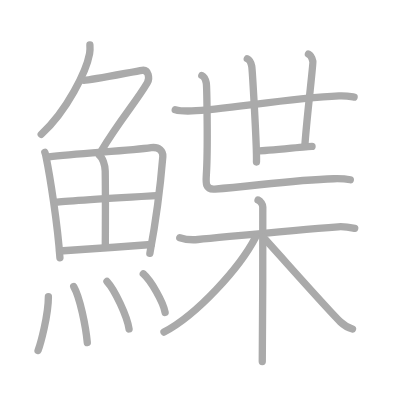
t = 0.00 s
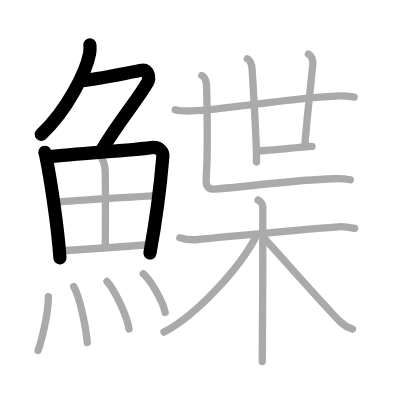
t = 4.00 s
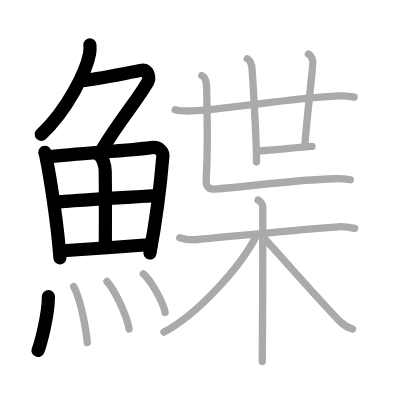
t = 8.00 s
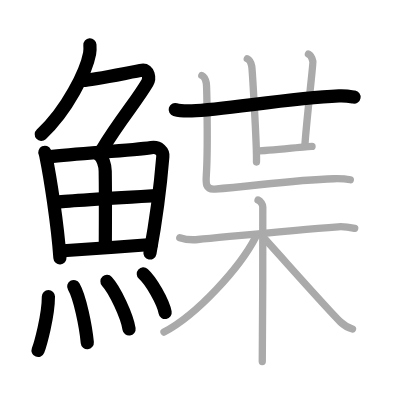
t = 12.00 s
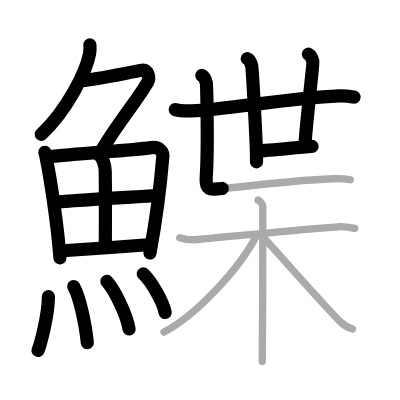
t = 15.50 s
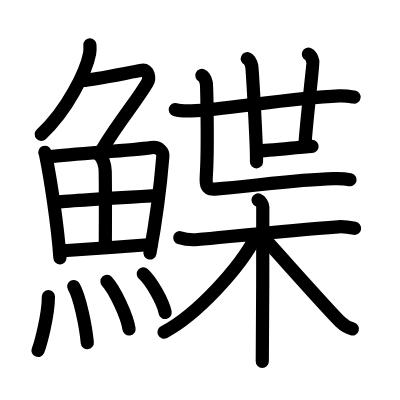
t = 20.00 s

The animated SVG that drew these frames (rendered in a browser with its animation timeline set to each time). Animation: 20 SMIL elements (animate=20); one cycle of 20.00 s.

<?xml version="1.0" standalone="no"?>
<!DOCTYPE svg PUBLIC "-//W3C//DTD SVG 1.1//EN"   "http://www.w3.org/Graphics/SVG/1.1/DTD/svg11.dtd">
<svg width="400px" height="400px"  version="1.1" xmlns="http://www.w3.org/2000/svg">
  <defs>
    <marker id="Triangle" viewBox="0 0 10 10" refX="0" refY="5" markerUnits="strokeWidth" markerWidth="3" style="stroke-opacity:0%;fill:#aaaaaa;" markerHeight="2" orient="auto">
      <path d="M 0 0 L 10 5 L 0 10 z" />
    </marker>
    
    <marker id="Arrow" viewBox="0 0 10 10" refX="5" refY="5" markerUnits="strokeWidth" markerWidth="1.8" style="stroke-opacity:0%;fill:#770000;" markerHeight="2" orient="auto">
      <path d="M 0 4 L 6 4 L 4 1 L 10 5 L 4 9 L 6 6 L 0 6 z" />
        <circle cx="5" cy="5" r="5" />
      </marker>
    
    <marker id="TriangleRed" viewBox="0 0 10 10" refX="0" refY="5" markerUnits="strokeWidth" markerWidth="3" style="stroke-opacity:0%;fill:#CC0000;" markerHeight="2" orient="auto">
      <path d="M 0 0 L 10 5 L 0 10 z" />
    </marker>
    
    <marker id="ArrowRed" viewBox="0 0 10 10" refX="5" refY="5" markerUnits="strokeWidth" markerWidth="1.8" style="stroke-opacity:0%;fill:#CC0000;" markerHeight="2" orient="auto">
      <path d="M 0 4 L 6 4 L 4 1 L 10 5 L 4 9 L 6 6 L 0 6 z" />
        <circle cx="5" cy="5" r="5" />
      </marker>
    
  </defs>
  
  <path style="fill:#ffffff; fill-opacity:100%; fill-rule:evenodd; stroke-width:0;" d="M 0 0 L 400px 0 L 400px 400px L 0 400px L 0 0" />

  <g transform="scale(3.6697247706422 3.6697247706422)">
<path style="fill:none; fill-opacity:0%; fill-rule:evenodd; stroke:#aaaaaa; stroke-opacity:100%; stroke-width: 1.5pt; stroke-linejoin:round; stroke-linecap:round;" d="M24.5 12.25c0.04 0.57 0.08 1.48-0.08 2.31c-0.9 4.86-6.09 15.53-13.19 22.06"></path>
<path style="fill:none; fill-opacity:0%; fill-rule:evenodd; stroke:#aaaaaa; stroke-opacity:100%; stroke-width: 1.5pt; stroke-linejoin:round; stroke-linecap:round;" d="M22.89 21.88c1.93 0 13.82-2.44 15.85-2.73c1.74-0.25 2.13 2.17 1.41 3.4c-3.05 5.19-7.48 10.16-12.45 18.4"></path>
<path style="fill:none; fill-opacity:0%; fill-rule:evenodd; stroke:#aaaaaa; stroke-opacity:100%; stroke-width: 1.5pt; stroke-linejoin:round; stroke-linecap:round;" d="M12.22 41.51c0.23 0.48 0.23 0.82 0.36 1.42c1.02 4.99 3.11 18.07 3.75 27.33"></path>
<path style="fill:none; fill-opacity:0%; fill-rule:evenodd; stroke:#aaaaaa; stroke-opacity:100%; stroke-width: 1.5pt; stroke-linejoin:round; stroke-linecap:round;" d="M13.28 42.76c7.92-0.98 22.01-1.68 27.92-2.53c2.17-0.31 3.29 1.09 3.17 2.45c-0.41 4.99-1.79 17.06-3.53 26.36"></path>
<path style="fill:none; fill-opacity:0%; fill-rule:evenodd; stroke:#aaaaaa; stroke-opacity:100%; stroke-width: 1.5pt; stroke-linejoin:round; stroke-linecap:round;" d="M27.06 42.31c0.9 0.65 1.58 2.69 1.61 4.29c0.12 7.07 0.03 17.08 0.03 20.58"></path>
<path style="fill:none; fill-opacity:0%; fill-rule:evenodd; stroke:#aaaaaa; stroke-opacity:100%; stroke-width: 1.5pt; stroke-linejoin:round; stroke-linecap:round;" d="M15.26 55.1c2.58-0.4 25.76-1.72 27.89-1.85"></path>
<path style="fill:none; fill-opacity:0%; fill-rule:evenodd; stroke:#aaaaaa; stroke-opacity:100%; stroke-width: 1.5pt; stroke-linejoin:round; stroke-linecap:round;" d="M16.23 68.39c5.71-0.34 17.11-1.17 24.99-1.77"></path>
<path style="fill:none; fill-opacity:0%; fill-rule:evenodd; stroke:#aaaaaa; stroke-opacity:100%; stroke-width: 1.5pt; stroke-linejoin:round; stroke-linecap:round;" d="M13.19 80.82c0 5.32-2.24 13.16-2.82 14.68"></path>
<path style="fill:none; fill-opacity:0%; fill-rule:evenodd; stroke:#aaaaaa; stroke-opacity:100%; stroke-width: 1.5pt; stroke-linejoin:round; stroke-linecap:round;" d="M20.09 78.08c1.68 2.88 3.28 10.81 3.7 15.29"></path>
<path style="fill:none; fill-opacity:0%; fill-rule:evenodd; stroke:#aaaaaa; stroke-opacity:100%; stroke-width: 1.5pt; stroke-linejoin:round; stroke-linecap:round;" d="M29.15 76.69c2.12 2.29 5.49 9.41 6.02 12.96"></path>
<path style="fill:none; fill-opacity:0%; fill-rule:evenodd; stroke:#aaaaaa; stroke-opacity:100%; stroke-width: 1.5pt; stroke-linejoin:round; stroke-linecap:round;" d="M39.05 74.62c2.1 1.86 5.42 7.64 5.95 10.53"></path>
<path style="fill:none; fill-opacity:0%; fill-rule:evenodd; stroke:#aaaaaa; stroke-opacity:100%; stroke-width: 1.5pt; stroke-linejoin:round; stroke-linecap:round;" d="M47.75 29.88c1.17 0.34 3.33 0.38 4.5 0.34c9.04-0.31 26.12-3.46 40.13-4.09c1.96-0.09 3.13 0.16 4.11 0.33"></path>
<path style="fill:none; fill-opacity:0%; fill-rule:evenodd; stroke:#aaaaaa; stroke-opacity:100%; stroke-width: 1.5pt; stroke-linejoin:round; stroke-linecap:round;" d="M67.39 16c0.67 0.31 1.08 1.41 1.21 2.03s1.43 22.2 1.29 26.11"></path>
<path style="fill:none; fill-opacity:0%; fill-rule:evenodd; stroke:#aaaaaa; stroke-opacity:100%; stroke-width: 1.5pt; stroke-linejoin:round; stroke-linecap:round;" d="M84.05 14.75c0.67 0.31 1.08 1.41 1.21 2.03c0.13 0.63-1.79 16.35-2.18 22.92"></path>
<path style="fill:none; fill-opacity:0%; fill-rule:evenodd; stroke:#aaaaaa; stroke-opacity:100%; stroke-width: 1.5pt; stroke-linejoin:round; stroke-linecap:round;" d="M70.29 41.14c2.48 0 13.34-1.25 14.74-1.25"></path>
<path style="fill:none; fill-opacity:0%; fill-rule:evenodd; stroke:#aaaaaa; stroke-opacity:100%; stroke-width: 1.5pt; stroke-linejoin:round; stroke-linecap:round;" d="M55 20.57c0.67 0.31 1.08 1.41 1.21 2.03s0.5 17.83 0.02 25.02c-0.16 2.35-0.24 4.12 2.32 3.91C69.42 50.66 80.25 49 90.97 48.7c2.02-0.06 3.71 0.13 4.49 0.28"></path>
<path style="fill:none; fill-opacity:0%; fill-rule:evenodd; stroke:#aaaaaa; stroke-opacity:100%; stroke-width: 1.5pt; stroke-linejoin:round; stroke-linecap:round;" d="M48.99 64.77c1.5 0.5 3.21 0.65 4.93 0.5c8.79-0.81 24.93-2.52 38.23-3.47c1.71-0.12 2.79 0.08 4.51 0.43"></path>
<path style="fill:none; fill-opacity:0%; fill-rule:evenodd; stroke:#aaaaaa; stroke-opacity:100%; stroke-width: 1.5pt; stroke-linejoin:round; stroke-linecap:round;" d="M70.32 54.5c0.72 0.29 1.29 1.29 1.29 1.88c0 6.09 0 38.49-0.14 42.12"></path>
<path style="fill:none; fill-opacity:0%; fill-rule:evenodd; stroke:#aaaaaa; stroke-opacity:100%; stroke-width: 1.5pt; stroke-linejoin:round; stroke-linecap:round;" d="M69.6 64.73c-4.33 8.33-15.92 21.05-24.91 25.77"></path>
<path style="fill:none; fill-opacity:0%; fill-rule:evenodd; stroke:#aaaaaa; stroke-opacity:100%; stroke-width: 1.5pt; stroke-linejoin:round; stroke-linecap:round;" d="M71.68 64.59c3.11 3.31 17.73 19.9 21.11 23.15c1.15 1.1 2.13 1.57 3.27 1.89"></path>

<path style="fill:none; fill-opacity:0%; fill-rule:evenodd; stroke:#000000; stroke-opacity:100%; stroke-width: 2.7pt; stroke-linejoin:round; stroke-linecap:round;" d="M24.5 12.25c0.04 0.57 0.08 1.48-0.08 2.31c-0.9 4.86-6.09 15.53-13.19 22.06" pathLength="100" stroke-dashoffset="100" stroke-dasharray="100 105"><animate id="dashAnim1" attributeName="stroke-dashoffset" from="100" to="0" dur="1s" calcMode="linear" fill="freeze"/></path>
<path style="fill:none; fill-opacity:0%; fill-rule:evenodd; stroke:#000000; stroke-opacity:100%; stroke-width: 2.7pt; stroke-linejoin:round; stroke-linecap:round;" d="M22.89 21.88c1.93 0 13.82-2.44 15.85-2.73c1.74-0.25 2.13 2.17 1.41 3.4c-3.05 5.19-7.48 10.16-12.45 18.4" pathLength="100" stroke-dashoffset="100" stroke-dasharray="100 105"><animate id="dashAnim2" attributeName="stroke-dashoffset" from="100" to="0" dur="1s" calcMode="linear" begin="dashAnim1.end" fill="freeze"/></path>
<path style="fill:none; fill-opacity:0%; fill-rule:evenodd; stroke:#000000; stroke-opacity:100%; stroke-width: 2.7pt; stroke-linejoin:round; stroke-linecap:round;" d="M12.22 41.51c0.23 0.48 0.23 0.82 0.36 1.42c1.02 4.99 3.11 18.07 3.75 27.33" pathLength="100" stroke-dashoffset="100" stroke-dasharray="100 105"><animate id="dashAnim3" attributeName="stroke-dashoffset" from="100" to="0" dur="1s" calcMode="linear" begin="dashAnim2.end" fill="freeze"/></path>
<path style="fill:none; fill-opacity:0%; fill-rule:evenodd; stroke:#000000; stroke-opacity:100%; stroke-width: 2.7pt; stroke-linejoin:round; stroke-linecap:round;" d="M13.28 42.76c7.92-0.98 22.01-1.68 27.92-2.53c2.17-0.31 3.29 1.09 3.17 2.45c-0.41 4.99-1.79 17.06-3.53 26.36" pathLength="100" stroke-dashoffset="100" stroke-dasharray="100 105"><animate id="dashAnim4" attributeName="stroke-dashoffset" from="100" to="0" dur="1s" calcMode="linear" begin="dashAnim3.end" fill="freeze"/></path>
<path style="fill:none; fill-opacity:0%; fill-rule:evenodd; stroke:#000000; stroke-opacity:100%; stroke-width: 2.7pt; stroke-linejoin:round; stroke-linecap:round;" d="M27.06 42.31c0.9 0.65 1.58 2.69 1.61 4.29c0.12 7.07 0.03 17.08 0.03 20.58" pathLength="100" stroke-dashoffset="100" stroke-dasharray="100 105"><animate id="dashAnim5" attributeName="stroke-dashoffset" from="100" to="0" dur="1s" calcMode="linear" begin="dashAnim4.end" fill="freeze"/></path>
<path style="fill:none; fill-opacity:0%; fill-rule:evenodd; stroke:#000000; stroke-opacity:100%; stroke-width: 2.7pt; stroke-linejoin:round; stroke-linecap:round;" d="M15.26 55.1c2.58-0.4 25.76-1.72 27.89-1.85" pathLength="100" stroke-dashoffset="100" stroke-dasharray="100 105"><animate id="dashAnim6" attributeName="stroke-dashoffset" from="100" to="0" dur="1s" calcMode="linear" begin="dashAnim5.end" fill="freeze"/></path>
<path style="fill:none; fill-opacity:0%; fill-rule:evenodd; stroke:#000000; stroke-opacity:100%; stroke-width: 2.7pt; stroke-linejoin:round; stroke-linecap:round;" d="M16.23 68.39c5.71-0.34 17.11-1.17 24.99-1.77" pathLength="100" stroke-dashoffset="100" stroke-dasharray="100 105"><animate id="dashAnim7" attributeName="stroke-dashoffset" from="100" to="0" dur="1s" calcMode="linear" begin="dashAnim6.end" fill="freeze"/></path>
<path style="fill:none; fill-opacity:0%; fill-rule:evenodd; stroke:#000000; stroke-opacity:100%; stroke-width: 2.7pt; stroke-linejoin:round; stroke-linecap:round;" d="M13.19 80.82c0 5.32-2.24 13.16-2.82 14.68" pathLength="100" stroke-dashoffset="100" stroke-dasharray="100 105"><animate id="dashAnim8" attributeName="stroke-dashoffset" from="100" to="0" dur="1s" calcMode="linear" begin="dashAnim7.end" fill="freeze"/></path>
<path style="fill:none; fill-opacity:0%; fill-rule:evenodd; stroke:#000000; stroke-opacity:100%; stroke-width: 2.7pt; stroke-linejoin:round; stroke-linecap:round;" d="M20.09 78.08c1.68 2.88 3.28 10.81 3.7 15.29" pathLength="100" stroke-dashoffset="100" stroke-dasharray="100 105"><animate id="dashAnim9" attributeName="stroke-dashoffset" from="100" to="0" dur="1s" calcMode="linear" begin="dashAnim8.end" fill="freeze"/></path>
<path style="fill:none; fill-opacity:0%; fill-rule:evenodd; stroke:#000000; stroke-opacity:100%; stroke-width: 2.7pt; stroke-linejoin:round; stroke-linecap:round;" d="M29.15 76.69c2.12 2.29 5.49 9.41 6.02 12.96" pathLength="100" stroke-dashoffset="100" stroke-dasharray="100 105"><animate id="dashAnim10" attributeName="stroke-dashoffset" from="100" to="0" dur="1s" calcMode="linear" begin="dashAnim9.end" fill="freeze"/></path>
<path style="fill:none; fill-opacity:0%; fill-rule:evenodd; stroke:#000000; stroke-opacity:100%; stroke-width: 2.7pt; stroke-linejoin:round; stroke-linecap:round;" d="M39.05 74.62c2.1 1.86 5.42 7.64 5.95 10.53" pathLength="100" stroke-dashoffset="100" stroke-dasharray="100 105"><animate id="dashAnim11" attributeName="stroke-dashoffset" from="100" to="0" dur="1s" calcMode="linear" begin="dashAnim10.end" fill="freeze"/></path>
<path style="fill:none; fill-opacity:0%; fill-rule:evenodd; stroke:#000000; stroke-opacity:100%; stroke-width: 2.7pt; stroke-linejoin:round; stroke-linecap:round;" d="M47.75 29.88c1.17 0.34 3.33 0.38 4.5 0.34c9.04-0.31 26.12-3.46 40.13-4.09c1.96-0.09 3.13 0.16 4.11 0.33" pathLength="100" stroke-dashoffset="100" stroke-dasharray="100 105"><animate id="dashAnim12" attributeName="stroke-dashoffset" from="100" to="0" dur="1s" calcMode="linear" begin="dashAnim11.end" fill="freeze"/></path>
<path style="fill:none; fill-opacity:0%; fill-rule:evenodd; stroke:#000000; stroke-opacity:100%; stroke-width: 2.7pt; stroke-linejoin:round; stroke-linecap:round;" d="M67.39 16c0.67 0.31 1.08 1.41 1.21 2.03s1.43 22.2 1.29 26.11" pathLength="100" stroke-dashoffset="100" stroke-dasharray="100 105"><animate id="dashAnim13" attributeName="stroke-dashoffset" from="100" to="0" dur="1s" calcMode="linear" begin="dashAnim12.end" fill="freeze"/></path>
<path style="fill:none; fill-opacity:0%; fill-rule:evenodd; stroke:#000000; stroke-opacity:100%; stroke-width: 2.7pt; stroke-linejoin:round; stroke-linecap:round;" d="M84.05 14.75c0.67 0.31 1.08 1.41 1.21 2.03c0.13 0.63-1.79 16.35-2.18 22.92" pathLength="100" stroke-dashoffset="100" stroke-dasharray="100 105"><animate id="dashAnim14" attributeName="stroke-dashoffset" from="100" to="0" dur="1s" calcMode="linear" begin="dashAnim13.end" fill="freeze"/></path>
<path style="fill:none; fill-opacity:0%; fill-rule:evenodd; stroke:#000000; stroke-opacity:100%; stroke-width: 2.7pt; stroke-linejoin:round; stroke-linecap:round;" d="M70.29 41.14c2.48 0 13.34-1.25 14.74-1.25" pathLength="100" stroke-dashoffset="100" stroke-dasharray="100 105"><animate id="dashAnim15" attributeName="stroke-dashoffset" from="100" to="0" dur="1s" calcMode="linear" begin="dashAnim14.end" fill="freeze"/></path>
<path style="fill:none; fill-opacity:0%; fill-rule:evenodd; stroke:#000000; stroke-opacity:100%; stroke-width: 2.7pt; stroke-linejoin:round; stroke-linecap:round;" d="M55 20.57c0.67 0.31 1.08 1.41 1.21 2.03s0.5 17.83 0.02 25.02c-0.16 2.35-0.24 4.12 2.32 3.91C69.42 50.66 80.25 49 90.97 48.7c2.02-0.06 3.71 0.13 4.49 0.28" pathLength="100" stroke-dashoffset="100" stroke-dasharray="100 105"><animate id="dashAnim16" attributeName="stroke-dashoffset" from="100" to="0" dur="1s" calcMode="linear" begin="dashAnim15.end" fill="freeze"/></path>
<path style="fill:none; fill-opacity:0%; fill-rule:evenodd; stroke:#000000; stroke-opacity:100%; stroke-width: 2.7pt; stroke-linejoin:round; stroke-linecap:round;" d="M48.99 64.77c1.5 0.5 3.21 0.65 4.93 0.5c8.79-0.81 24.93-2.52 38.23-3.47c1.71-0.12 2.79 0.08 4.51 0.43" pathLength="100" stroke-dashoffset="100" stroke-dasharray="100 105"><animate id="dashAnim17" attributeName="stroke-dashoffset" from="100" to="0" dur="1s" calcMode="linear" begin="dashAnim16.end" fill="freeze"/></path>
<path style="fill:none; fill-opacity:0%; fill-rule:evenodd; stroke:#000000; stroke-opacity:100%; stroke-width: 2.7pt; stroke-linejoin:round; stroke-linecap:round;" d="M70.32 54.5c0.72 0.29 1.29 1.29 1.29 1.88c0 6.09 0 38.49-0.14 42.12" pathLength="100" stroke-dashoffset="100" stroke-dasharray="100 105"><animate id="dashAnim18" attributeName="stroke-dashoffset" from="100" to="0" dur="1s" calcMode="linear" begin="dashAnim17.end" fill="freeze"/></path>
<path style="fill:none; fill-opacity:0%; fill-rule:evenodd; stroke:#000000; stroke-opacity:100%; stroke-width: 2.7pt; stroke-linejoin:round; stroke-linecap:round;" d="M69.6 64.73c-4.33 8.33-15.92 21.05-24.91 25.77" pathLength="100" stroke-dashoffset="100" stroke-dasharray="100 105"><animate id="dashAnim19" attributeName="stroke-dashoffset" from="100" to="0" dur="1s" calcMode="linear" begin="dashAnim18.end" fill="freeze"/></path>
<path style="fill:none; fill-opacity:0%; fill-rule:evenodd; stroke:#000000; stroke-opacity:100%; stroke-width: 2.7pt; stroke-linejoin:round; stroke-linecap:round;" d="M71.68 64.59c3.11 3.31 17.73 19.9 21.11 23.15c1.15 1.1 2.13 1.57 3.27 1.89" pathLength="100" stroke-dashoffset="100" stroke-dasharray="100 105"><animate id="dashAnim20" attributeName="stroke-dashoffset" from="100" to="0" dur="1s" calcMode="linear" begin="dashAnim19.end" fill="freeze"/></path>

</g>

</svg>  
          
